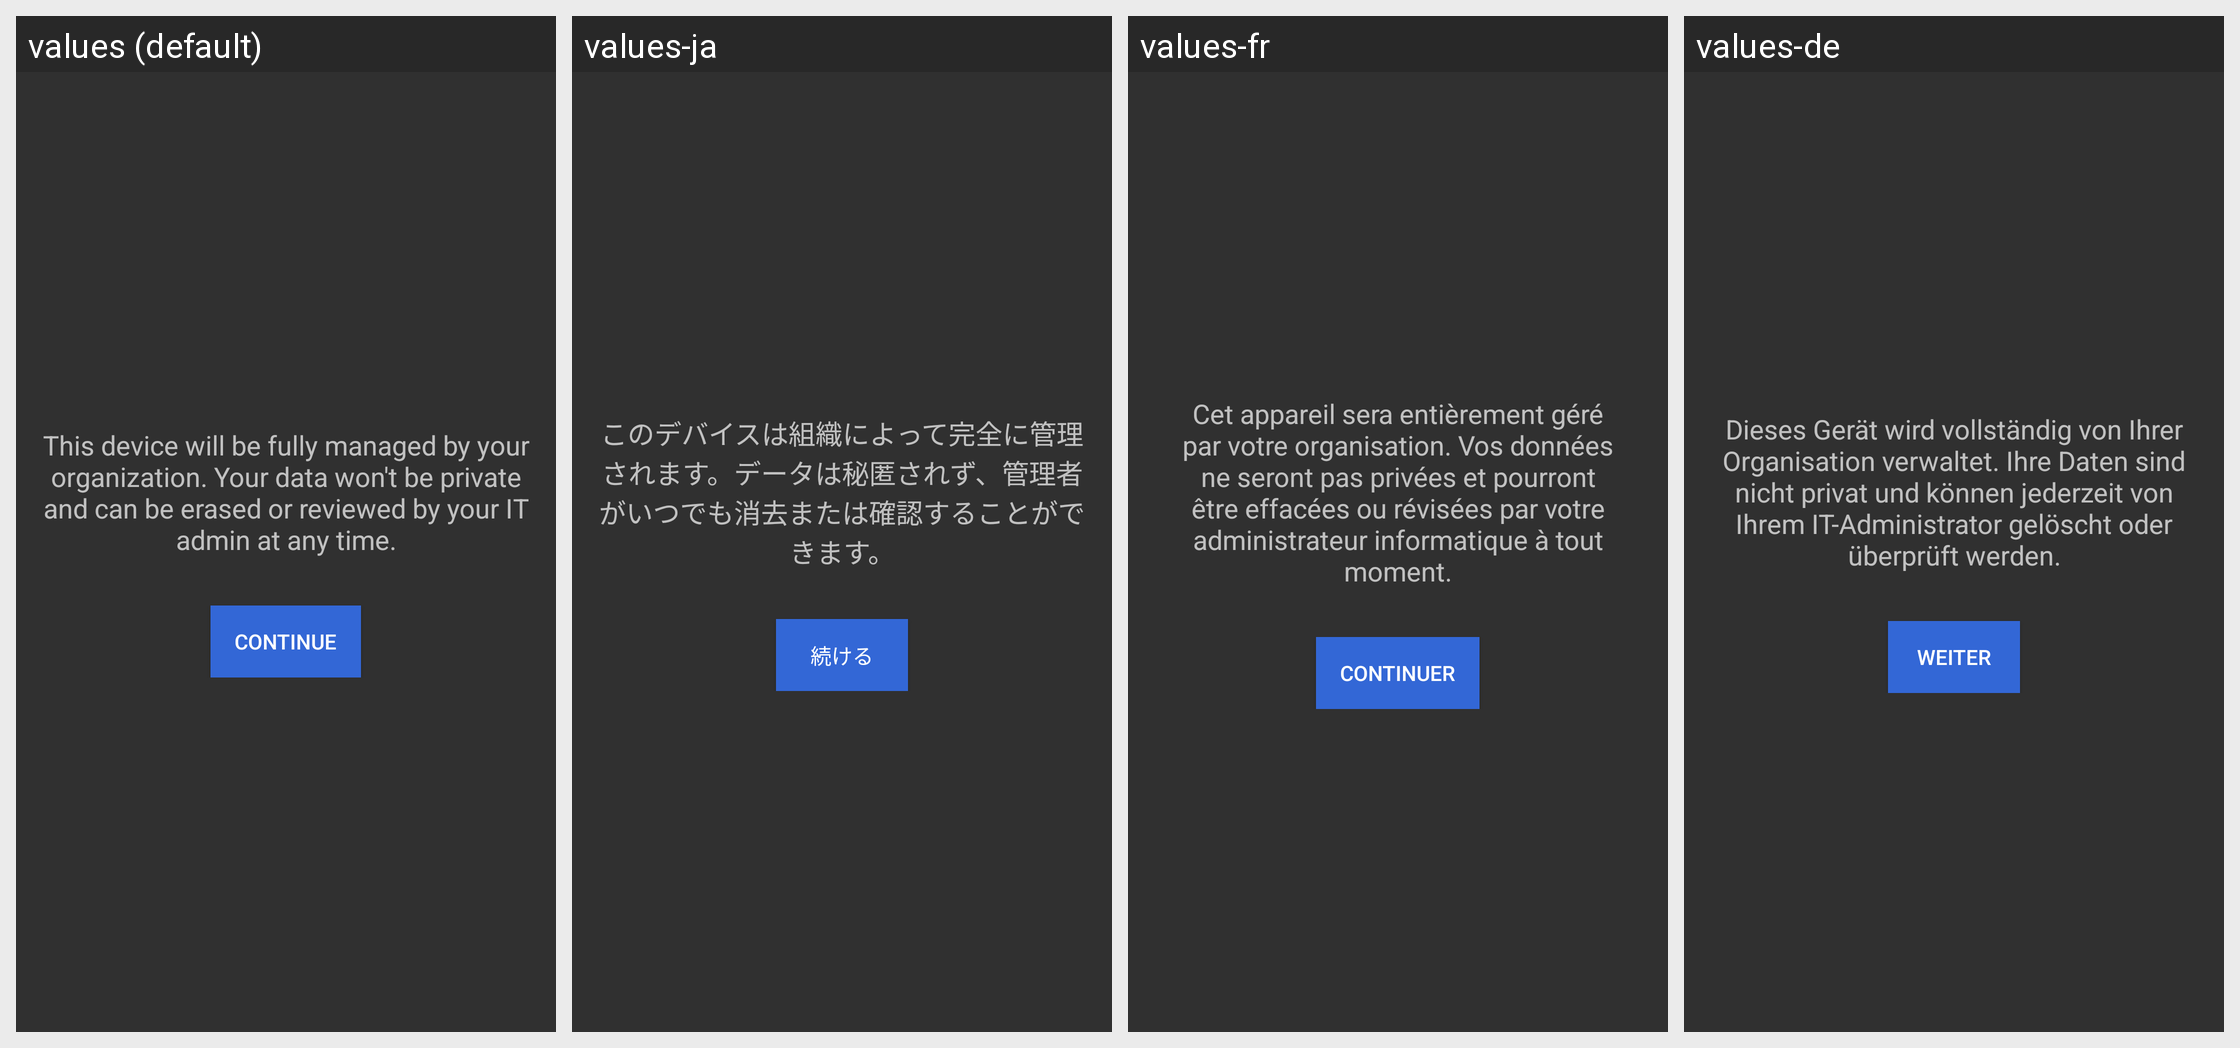

Here is an Android app screen in its default locale and in the app's own translations. Write out the translated-string differences for the strings that appear on this screen.
Android screen res/layout/activity_mdm_choice.xml rendered under 4 locales, left to right: values (default), values-ja, values-fr, values-de. Device: Nexus 5 (rendered at 1080×1920; each locale shown at half size, 540×960, under a caption strip naming it); theme AppTheme.
Other locales in the repository, not shown: values-ar, values-cs, values-es, values-it, values-pl-rPL, values-pt, values-ru, values-tr, values-vi, values-zh-rCN, values-zh-rHK, values-zh-rTW.
Strings drawn on this screen, with the default value and each locale's value (text and hints the layout hard-codes, and strings that could not be matched under every locale, appear in the picture but are not listed):

mdm_choice_message
  values: This device will be fully managed by your organization. Your data won't be private and can be erased or reviewed by your IT admin at any time.
  values-ja: このデバイスは組織によって完全に管理されます。データは秘匿されず、管理者がいつでも消去または確認することができます。
  values-fr: Cet appareil sera entièrement géré par votre organisation. Vos données ne seront pas privées et pourront être effacées ou révisées par votre administrateur informatique à tout moment.
  values-de: Dieses Gerät wird vollständig von Ihrer Organisation verwaltet. Ihre Daten sind nicht privat und können jederzeit von Ihrem IT-Administrator gelöscht oder überprüft werden.

dialog_administrator_mode_continue
  values: Continue
  values-ja: 続ける
  values-fr: Continuer
  values-de: Weiter
